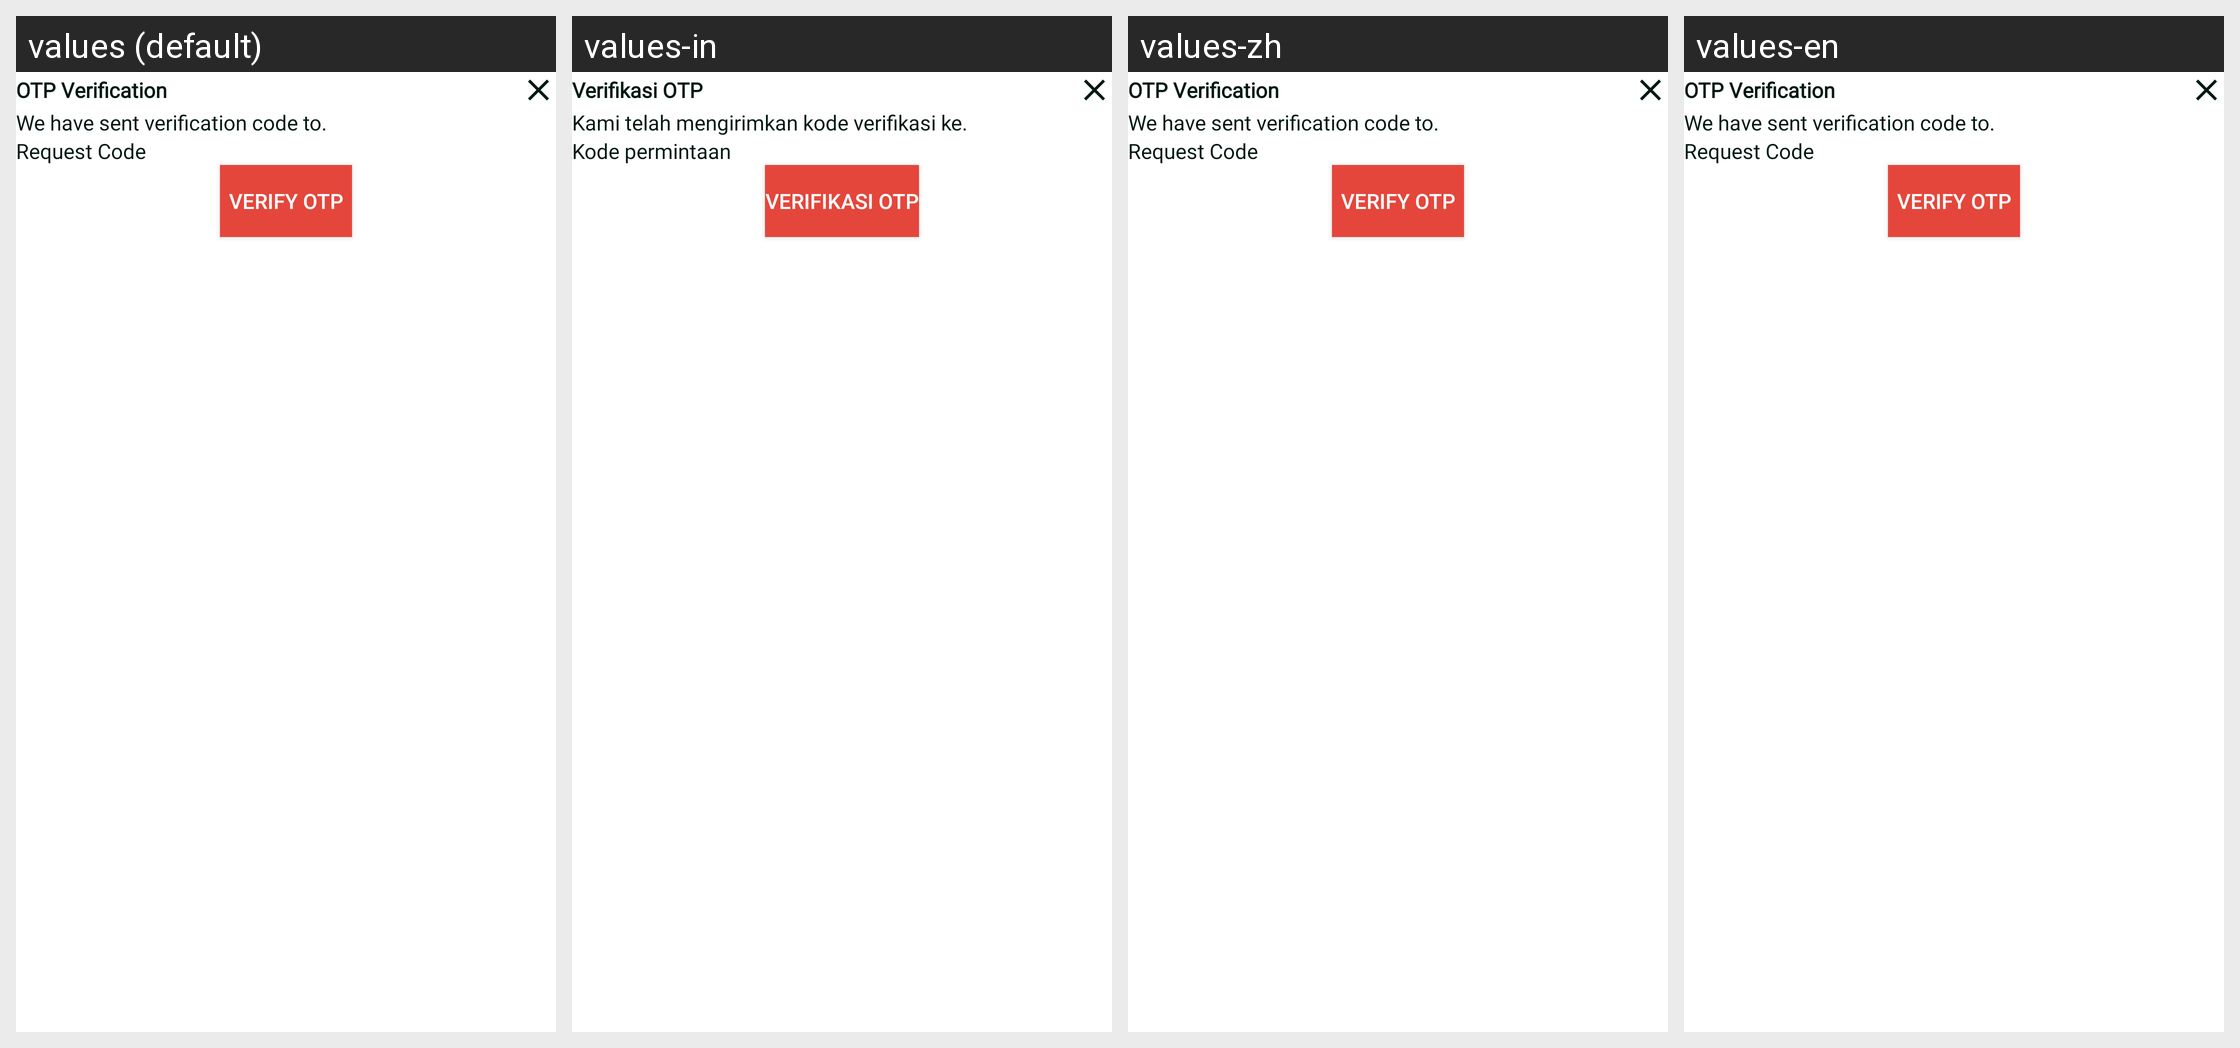

Locale-by-locale string values for the Android screen shown in this grid:
Android screen res/layout/dialog_otp_verification.xml rendered under 4 locales, left to right: values (default), values-in, values-zh, values-en. Device: Nexus 5 (rendered at 1080×1920; each locale shown at half size, 540×960, under a caption strip naming it); theme Theme.IHealth.
Other locales in the repository, not shown: values-de-rDE, values-es, values-fr, values-it, values-ja, values-kn, values-ko-rKR, values-lo, values-ru-rRU, values-th, values-vi.
Strings drawn on this screen, with the default value and each locale's value (text and hints the layout hard-codes, and strings that could not be matched under every locale, appear in the picture but are not listed):

common_otp_verification
  values: OTP Verification
  values-in: Verifikasi OTP
  values-zh: OTP Verification
  values-en: OTP Verification

common_we_have_sent_verification
  values: We have sent verification code to.
  values-in: Kami telah mengirimkan kode verifikasi ke.
  values-zh: We have sent verification code to.
  values-en: We have sent verification code to.

common_equest_code
  values: Request Code
  values-in: Kode permintaan
  values-zh: Request Code
  values-en: Request Code

common_verify_otp
  values: Verify OTP
  values-in: Verifikasi OTP
  values-zh: Verify OTP
  values-en: Verify OTP
